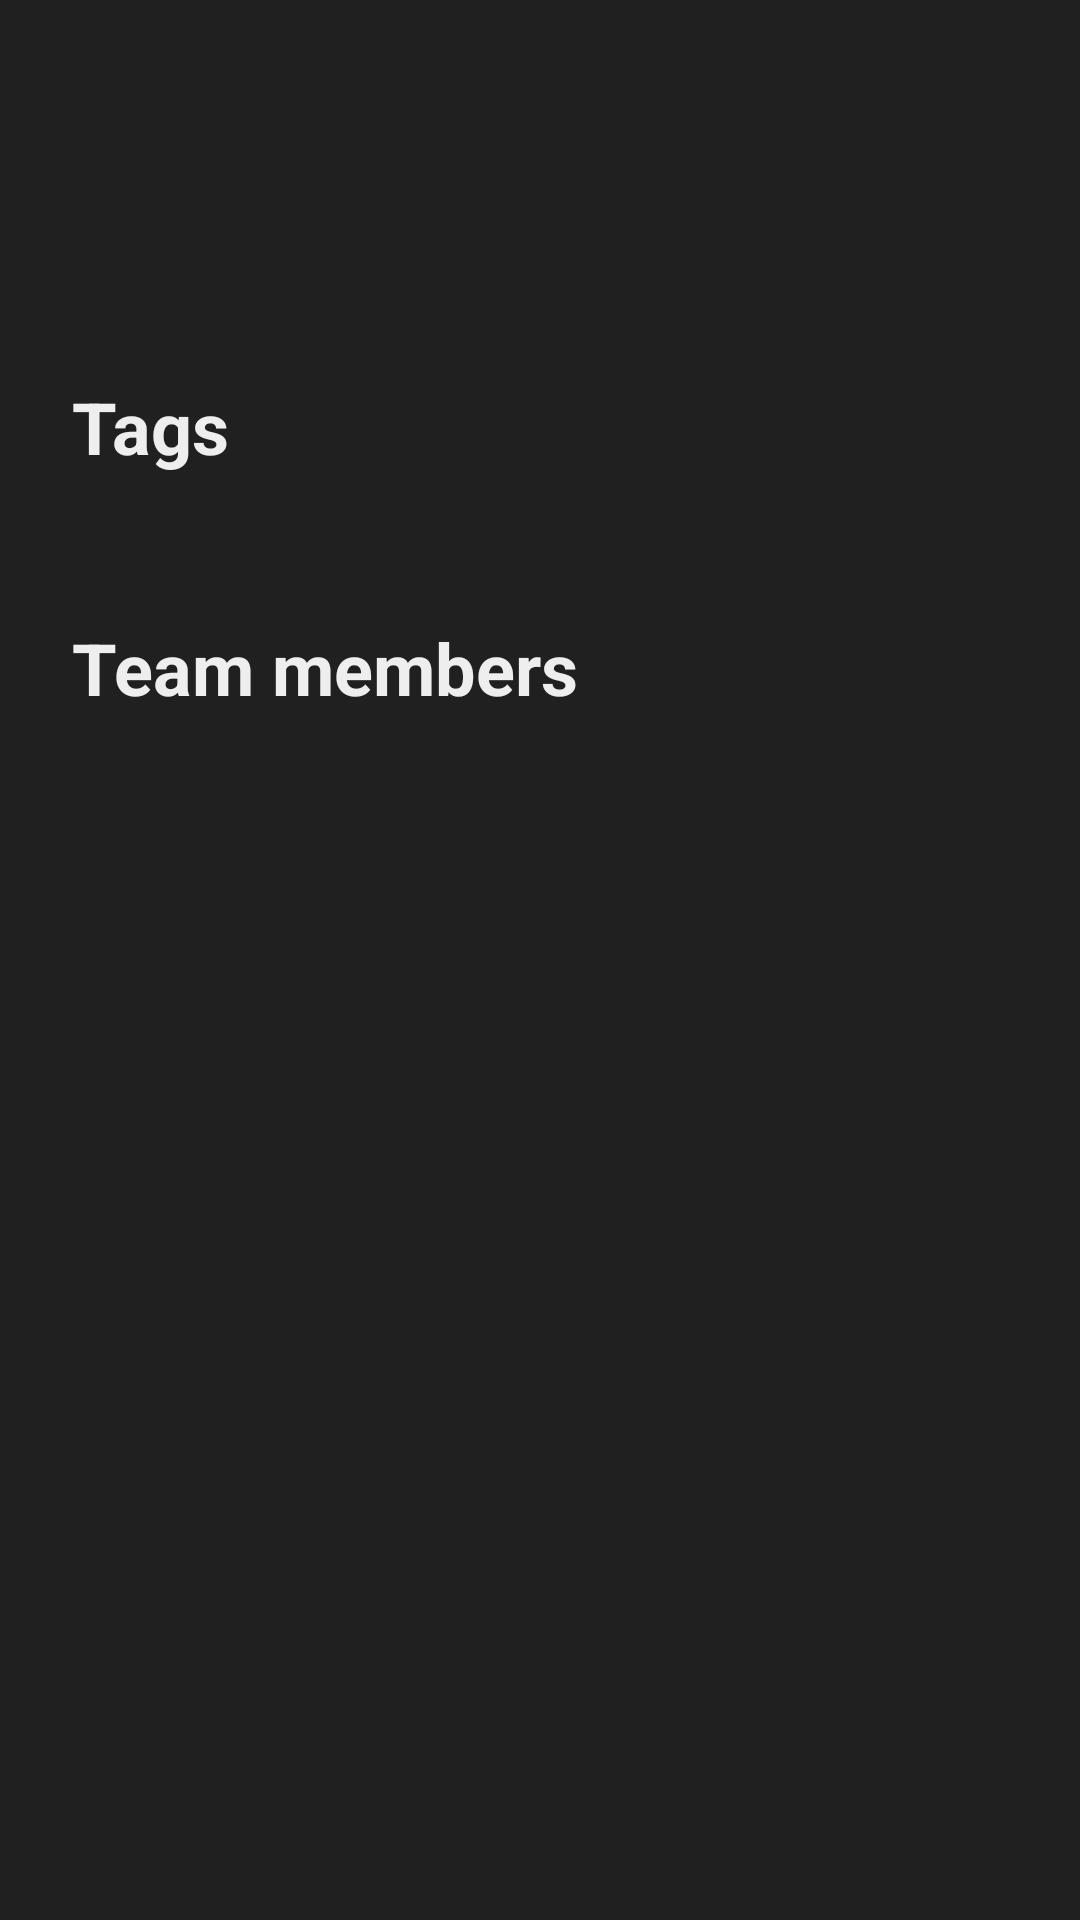

Layout XML and referenced resources for this Android screen:
<!-- AndroidManifest.xml: application theme Theme.CryptocurrencyCleanArch -->
<!-- res/layout/fragment_coin_detail.xml -->
<?xml version="1.0" encoding="utf-8"?>
<ScrollView xmlns:android="http://schemas.android.com/apk/res/android"
    xmlns:app="http://schemas.android.com/apk/res-auto"
    xmlns:tools="http://schemas.android.com/tools"
    android:layout_width="match_parent"
    android:layout_height="match_parent"
    android:background="@color/DarkGray"
    tools:context=".presentation.ui.CoinDetailFragment">

    <androidx.constraintlayout.widget.ConstraintLayout
        android:layout_width="match_parent"
        android:layout_height="match_parent">

        <TextView
            android:id="@+id/txtRank"
            android:layout_width="wrap_content"
            android:layout_height="wrap_content"
            android:layout_marginStart="24dp"
            android:textColor="@color/TextWhite"
            android:textSize="24sp"
            android:textStyle="bold"
            app:layout_constraintBaseline_toBaselineOf="@id/txtName"
            app:layout_constraintStart_toStartOf="parent"
            app:layout_constraintTop_toTopOf="parent"
            tools:text="1." />

        <TextView
            android:id="@+id/txtSympol"
            android:layout_width="wrap_content"
            android:layout_height="wrap_content"
            android:layout_marginStart="4dp"
            android:textColor="@color/TextWhite"
            android:textSize="24sp"

            android:textStyle="bold"
            app:layout_constraintBaseline_toBaselineOf="@id/txtName"
            app:layout_constraintStart_toEndOf="@id/txtName"
            tools:text="(BTC)" />

        <TextView
            android:id="@+id/txtName"
            android:layout_width="wrap_content"
            android:layout_height="wrap_content"
            android:layout_marginTop="24dp"
            android:textColor="@color/TextWhite"
            android:textSize="24sp"
            android:textStyle="bold"
            app:layout_constraintStart_toEndOf="@id/txtRank"
            app:layout_constraintTop_toTopOf="parent"
            tools:text="Bitcoin" />

        <TextView
            android:id="@+id/txtIsActive"
            android:layout_width="wrap_content"
            android:layout_height="wrap_content"
            android:layout_marginTop="24dp"
            android:layout_marginEnd="24dp"
            android:textColor="@color/ColorPrimary"
            android:textSize="16sp"
            app:layout_constraintBaseline_toBaselineOf="@+id/txtName"
            app:layout_constraintEnd_toEndOf="parent"
            app:layout_constraintTop_toTopOf="parent"
            tools:text="active" />

        <TextView
            android:id="@+id/txtDesc"
            android:layout_width="0dp"
            android:layout_height="wrap_content"
            android:layout_marginHorizontal="24dp"
            android:layout_marginTop="24dp"
            android:textColor="@color/TextWhite"
            android:textSize="16sp"
            app:layout_constraintEnd_toEndOf="parent"
            app:layout_constraintStart_toStartOf="parent"
            app:layout_constraintTop_toBottomOf="@id/txtName"
            tools:text="@tools:sample/lorem" />

        <TextView
            android:id="@+id/txtTags"
            android:layout_width="wrap_content"
            android:layout_height="wrap_content"
            android:layout_marginStart="24dp"
            android:layout_marginTop="24dp"
            android:text="@string/tags"
            android:textColor="@color/TextWhite"
            android:textSize="24sp"
            android:textStyle="bold"
            app:layout_constraintStart_toStartOf="parent"
            app:layout_constraintTop_toBottomOf="@id/txtDesc" />

        <androidx.recyclerview.widget.RecyclerView
            android:id="@+id/rvTags"
            android:layout_width="0dp"
            android:layout_height="wrap_content"
            android:layout_marginHorizontal="24dp"
            android:layout_marginTop="24dp"
            app:layout_constraintEnd_toEndOf="parent"
            app:layout_constraintStart_toStartOf="parent"
            app:layout_constraintTop_toBottomOf="@id/txtTags"
            tools:itemCount="3"
            tools:listitem="@layout/tag_list_item" />

        <TextView
            android:id="@+id/txtTeamMembers"
            android:layout_width="wrap_content"
            android:layout_height="wrap_content"
            android:layout_marginStart="24dp"
            android:layout_marginTop="24dp"
            android:text="@string/team_members"
            android:textColor="@color/TextWhite"
            android:textSize="24sp"
            android:textStyle="bold"
            app:layout_constraintStart_toStartOf="parent"
            app:layout_constraintTop_toBottomOf="@id/rvTags" />

        <androidx.recyclerview.widget.RecyclerView
            android:id="@+id/rvTeamMembers"
            android:layout_width="match_parent"
            android:layout_height="wrap_content"
            android:layout_marginHorizontal="24dp"
            android:layout_marginTop="24dp"
            app:layout_constraintBottom_toBottomOf="parent"
            app:layout_constraintTop_toBottomOf="@id/txtTeamMembers"
            tools:itemCount="3"
            tools:listitem="@layout/team_member_list_item" />

    </androidx.constraintlayout.widget.ConstraintLayout>


</ScrollView>
<!-- res/layout/tag_list_item.xml (included above) -->
<?xml version="1.0" encoding="utf-8"?>
<FrameLayout xmlns:android="http://schemas.android.com/apk/res/android"
    android:layout_width="wrap_content"
    android:layout_height="wrap_content"
    xmlns:tools="http://schemas.android.com/tools">

    <TextView
        android:layout_width="wrap_content"
        android:layout_height="wrap_content"
        tools:text="Tag 1"
        android:id="@+id/txtTagName"
        android:padding="10dp"
        android:layout_marginHorizontal="2dp"
        android:layout_marginVertical="8dp"
        android:background="@drawable/round_outline"
        android:textColor="@color/ColorPrimary"/>


</FrameLayout>
<!-- res/layout/team_member_list_item.xml (included above) -->
<?xml version="1.0" encoding="utf-8"?>
<androidx.constraintlayout.widget.ConstraintLayout xmlns:android="http://schemas.android.com/apk/res/android"
    xmlns:app="http://schemas.android.com/apk/res-auto"
    xmlns:tools="http://schemas.android.com/tools"
    android:layout_width="match_parent"
    android:layout_height="wrap_content"
    android:padding="8dp">

    <TextView
        android:id="@+id/txtMemberName"
        android:layout_width="wrap_content"
        android:layout_height="wrap_content"
        android:textColor="@color/TextWhite"
        android:textSize="18sp"
        app:layout_constraintStart_toStartOf="parent"
        app:layout_constraintTop_toTopOf="parent"
        tools:text="@tools:sample/full_names" />

    <TextView
        android:id="@+id/txtMemberPosition"
        android:layout_width="wrap_content"
        android:layout_height="wrap_content"
        android:layout_marginTop="4dp"
        android:textColor="@color/TextWhite"
        android:textSize="12sp"
        android:textStyle="italic"
        app:layout_constraintStart_toStartOf="parent"
        app:layout_constraintTop_toBottomOf="@id/txtMemberName"
        tools:text="@tools:sample/full_names" />


</androidx.constraintlayout.widget.ConstraintLayout>
<!-- resources referenced by this layout -->
<resources>
  <color name="ColorPrimary">#FF08FF04</color>
  <color name="DarkGray">#FF202020</color>
  <color name="TextWhite">#FFEEEEEE</color>
  <!-- drawable round_outline (drawable) -->
  <?xml version="1.0" encoding="utf-8"?>
  <shape xmlns:android="http://schemas.android.com/apk/res/android">
      <solid android:color="@color/DarkGray"/>
      <corners android:radius="15dp" />
      <padding android:left="8dp" android:top="8dp"
          android:right="8dp" android:bottom="8dp" />
      <stroke android:color="@color/ColorPrimary" android:width="2dp" />
  </shape>
  <string name="tags">Tags</string>
  <string name="team_members">Team members</string>
  <style name="Theme.CryptocurrencyCleanArch" parent="Base.Theme.CryptocurrencyCleanArch" />
  <style name="Base.Theme.CryptocurrencyCleanArch" parent="Theme.Material3.DayNight.NoActionBar">
          
           <item name="colorPrimary">@color/ColorPrimary</item>
      </style>
</resources>
